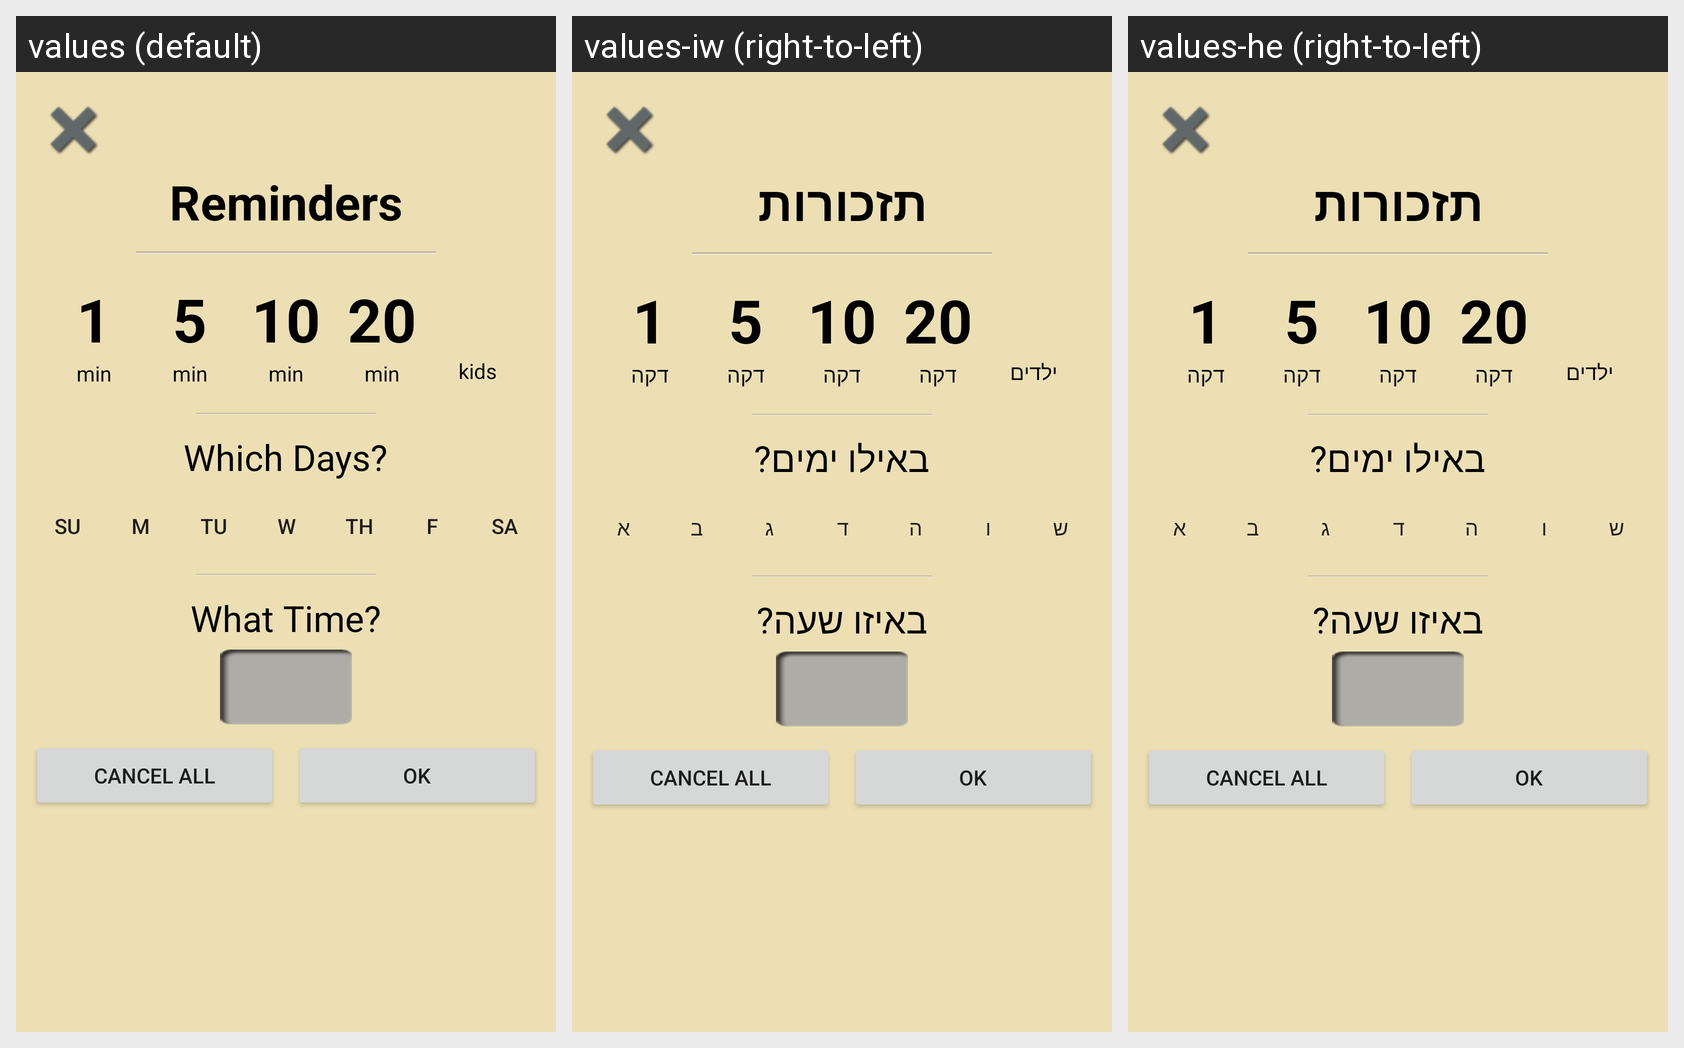

Here is an Android app screen in its default locale and in the app's own translations. Write out the translated-string differences for the strings that appear on this screen.
Android screen res/layout/reminders_view.xml rendered under 3 locales, left to right: values (default), values-iw (right-to-left), values-he (right-to-left). Device: Nexus 5 (rendered at 1080×1920; each locale shown at half size, 540×960, under a caption strip naming it); theme AppTheme.
Strings drawn on this screen, with the default value and each locale's value (text and hints the layout hard-codes, and strings that could not be matched under every locale, appear in the picture but are not listed):

reminderTitle
  values: Reminders
  values-iw: תזכורות
  values-he: תזכורות

minute
  values: min
  values-iw: דקה
  values-he: דקה

kids
  values: kids
  values-iw: ילדים
  values-he: ילדים

whichDays
  values: Which Days?
  values-iw: באילו ימים?
  values-he: באילו ימים?

day1
  values: Su
  values-iw: א
  values-he: א

day2
  values: M
  values-iw: ב
  values-he: ב

day3
  values: Tu
  values-iw: ג
  values-he: ג

day4
  values: W
  values-iw: ד
  values-he: ד

day5
  values: Th
  values-iw: ה
  values-he: ה

day6
  values: F
  values-iw: ו
  values-he: ו

day7
  values: Sa
  values-iw: ש
  values-he: ש

whatTime
  values: What Time?
  values-iw: באיזו שעה?
  values-he: באיזו שעה?
